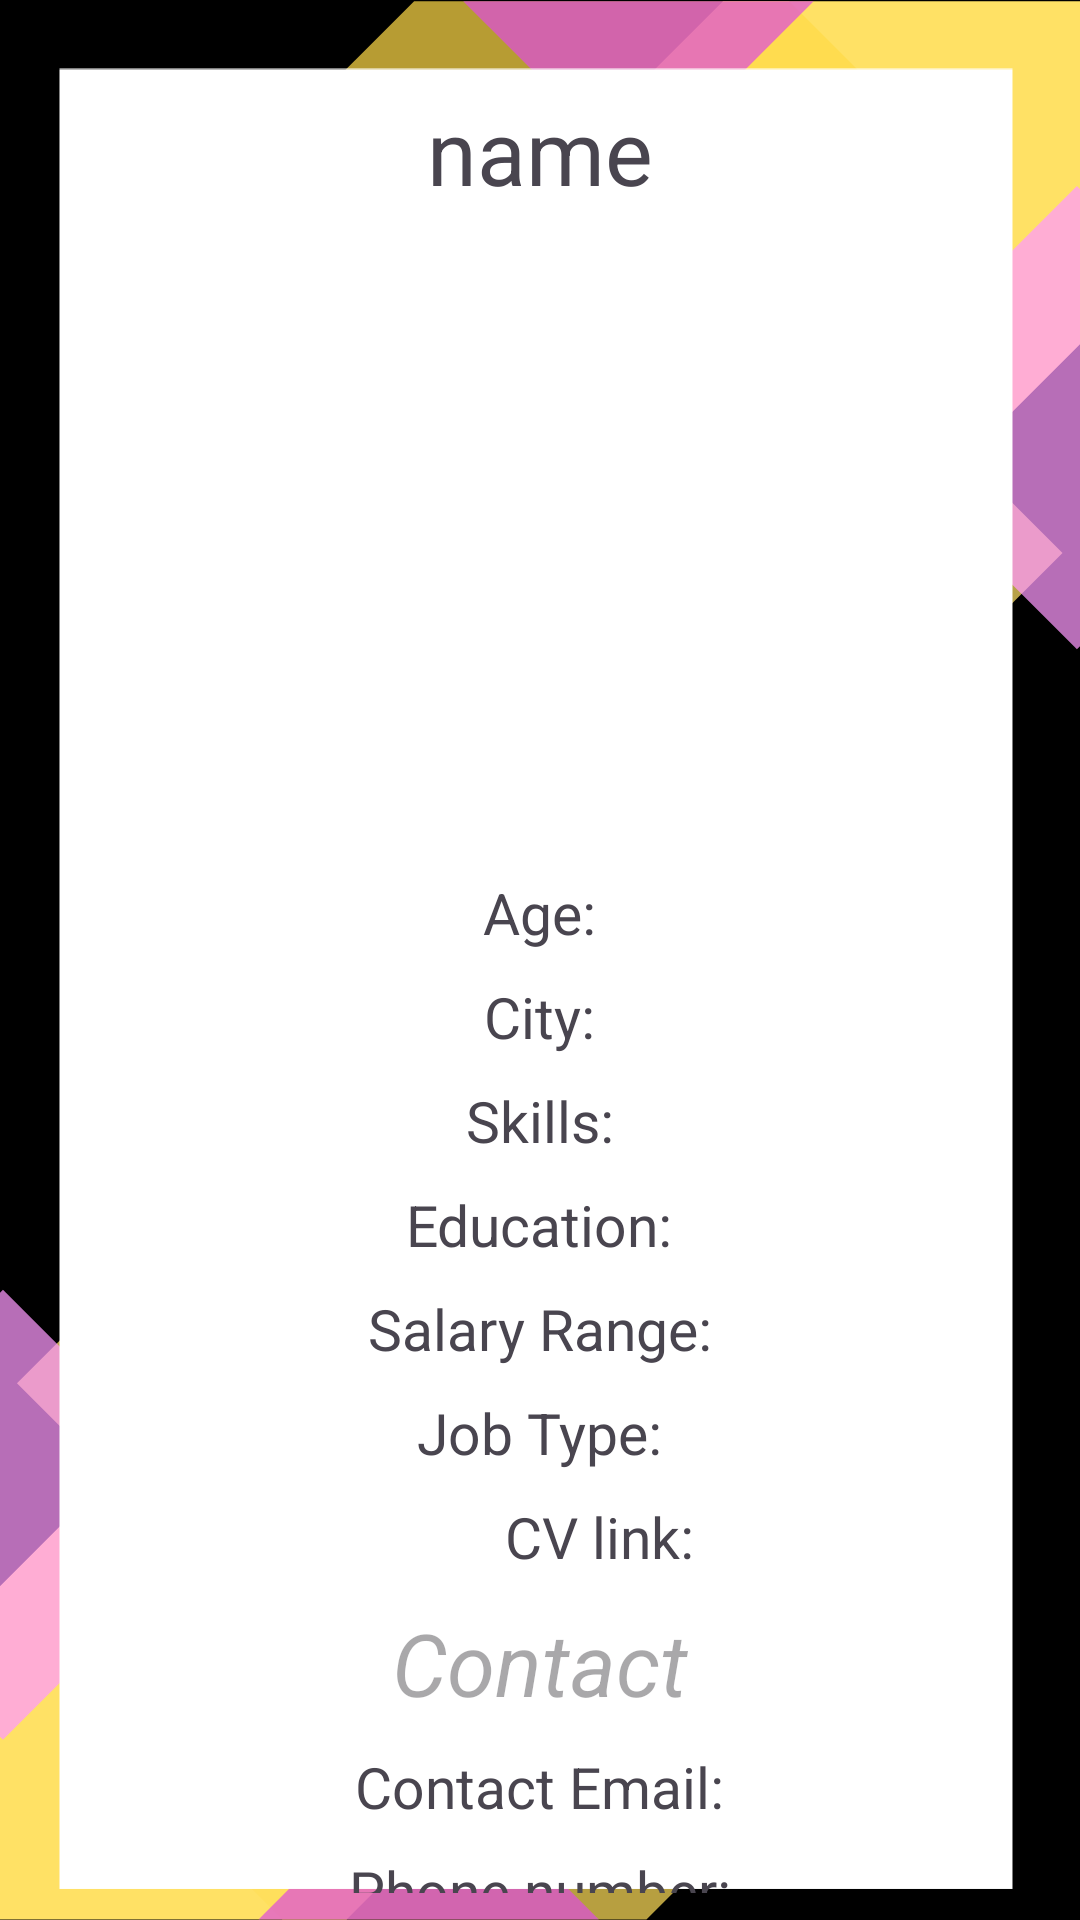

Reconstruct the res/layout file that produces this screen, plus the resources it refers to.
<!-- AndroidManifest.xml: application theme Theme.MyEmployee -->
<!-- res/layout/activity_detail.xml -->
<?xml version="1.0" encoding="utf-8"?>
<LinearLayout
    xmlns:android="http://schemas.android.com/apk/res/android"
    xmlns:app="http://schemas.android.com/apk/res-auto"
    xmlns:tools="http://schemas.android.com/tools"
    android:layout_width="match_parent"
    android:layout_height="match_parent"
    android:background="@drawable/bgdetails"
    android:orientation="vertical"
    tools:context=".DetailActivity">

    <TextView
        android:id="@+id/detailName"
        android:layout_width="wrap_content"
        android:layout_height="wrap_content"
        android:layout_gravity="center"
        android:layout_marginTop="30dp"
        android:layout_marginBottom="12dp"
        android:text="name"
        android:textSize="30sp" />

    <ImageView
        android:layout_width="400dp"
        android:layout_height="200dp"
        android:id="@+id/detailImage"
        android:padding="8dp"
        android:layout_gravity="center"
        android:src="@drawable/pfp"
        />

    <TextView
        android:layout_width="wrap_content"
        android:layout_height="wrap_content"
        android:id="@+id/detailAge"
        android:text="Age:"
        android:layout_marginTop="9dp"
        android:textSize="19sp"
        android:layout_gravity="center"
        android:layout_marginBottom="9dp"/>
    <TextView
        android:layout_width="wrap_content"
        android:layout_height="wrap_content"
        android:id="@+id/detailCity"
        android:text="City:"
        android:layout_marginTop="0dp"
        android:textSize="19sp"
        android:layout_gravity="center"
        android:layout_marginBottom="9dp"/>
    <TextView
        android:layout_width="wrap_content"
        android:layout_height="wrap_content"
        android:id="@+id/detailSkill"
        android:text="Skills:"
        android:layout_marginTop="0dp"
        android:textSize="19sp"
        android:layout_gravity="center"
        android:layout_marginBottom="9dp"/>
    <TextView
        android:layout_width="wrap_content"
        android:layout_height="wrap_content"
        android:id="@+id/detailEducation"
        android:text="Education:"
        android:layout_marginTop="0dp"
        android:textSize="19sp"
        android:layout_gravity="center"
        android:layout_marginBottom="9dp"/>
    <TextView
        android:layout_width="wrap_content"
        android:layout_height="wrap_content"
        android:id="@+id/detailSalary"
        android:text="Salary Range:"
        android:layout_marginTop="0dp"
        android:textSize="19sp"
        android:layout_gravity="center"
        android:layout_marginBottom="9dp"/>
    <TextView
        android:layout_width="wrap_content"
        android:layout_height="wrap_content"
        android:id="@+id/detailType"
        android:text="Job Type:"
        android:layout_marginTop="0dp"
        android:textSize="19sp"
        android:layout_gravity="center"
        android:layout_marginBottom="9dp"/>
    <TextView
        android:layout_width="wrap_content"
        android:layout_height="wrap_content"
        android:id="@+id/detailCV"
        android:text="CV link:"
        android:layout_marginLeft="40dp"
        android:layout_marginRight="20dp"
        android:layout_marginTop="0dp"
        android:textSize="19sp"
        android:layout_gravity="center"
        android:layout_marginBottom="9dp"/>
    <TextView
        android:layout_width="wrap_content"
        android:layout_height="wrap_content"
        android:id="@+id/vermail"
        android:text="CV link:"
        android:layout_marginLeft="0dp"
        android:layout_marginRight="0dp"
        android:layout_marginTop="0dp"
        android:textSize="0sp"
        android:layout_gravity="center"
        android:layout_marginBottom="0dp"/>

    <TextView
        android:layout_width="wrap_content"
        android:layout_height="wrap_content"
        android:hint="Contact"
        android:textStyle="italic"
        android:layout_marginTop="0dp"
        android:textSize="29sp"
        android:layout_gravity="center"
        android:layout_marginBottom="9dp"/>

    <TextView
        android:id="@+id/detailEmail"
        android:layout_width="wrap_content"
        android:layout_height="wrap_content"
        android:layout_gravity="center"
        android:layout_marginTop="0dp"
        android:layout_marginBottom="9dp"
        android:text="Contact Email:"
        android:textSize="19sp" />

    <TextView
        android:layout_width="wrap_content"
        android:layout_height="wrap_content"
        android:id="@+id/detailPhone"
        android:text="Phone number:"
        android:layout_marginTop="0dp"
        android:textSize="19sp"
        android:layout_gravity="center"
        android:layout_marginBottom="9dp"/>


</LinearLayout>
<!-- resources referenced by this layout -->
<resources>
  <!-- drawable bgdetails: png bitmap (drawable, 19673 bytes) -->
  <style name="Theme.MyEmployee" parent="Base.Theme.MyEmployee" />
  <style name="Base.Theme.MyEmployee" parent="Theme.Material3.DayNight.NoActionBar">
          
          
          <item name="colorPrimary">@color/yellow</item>
          <item name="colorPrimaryVariant">@color/yellow</item>
      </style>
  <color name="yellow">#FFE165</color>
</resources>
